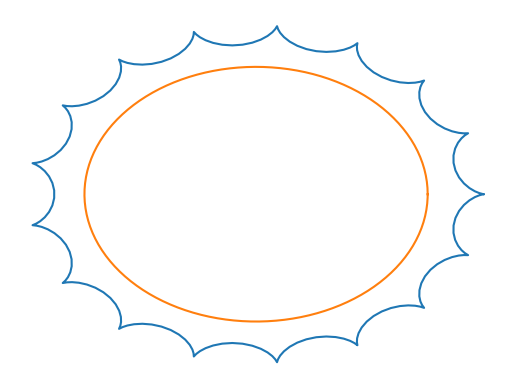

Write Python code to recreate this figure.
import matplotlib.pyplot as plt
import numpy as np

dimensions = [210, 297]

boundaries = [
    {
        'radius': 100,
        'frequency': 1,
        'start': 0,
        'resolution': 256,
        'epicycle': {
            'radius': 6,
            'frequency': -16,
            'start': 0,
        }
    },
    {
        'radius': 80,
        'frequency': 1,
        'start': 0,
        'resolution': 256,
    }
]

def get_shell_coords(descriptor, radians):
    t = radians * descriptor['frequency'] + descriptor['start']
    xy = np.array([np.cos(t), np.sin(t)]) * descriptor['radius']

    if 'epicycle' in descriptor:
        return xy + get_shell_coords(descriptor['epicycle'], radians)

    return xy

def plot_shell_boundary(descriptor, ax):
    coords = []
    for i in range(0, descriptor['resolution']):
        r = float(i) / (float(descriptor['resolution'] - 1)) * (np.pi * 2) * descriptor['frequency']
        xy = get_shell_coords(descriptor, r)
        coords.append(xy)
    x, y = zip(*coords)
    ax.plot(x, y)

def plot_shell_interference(idx):
    if idx == 0:
        return # no interference at outermost layer

def plot():
    fig, ax = plt.subplots()
    ax.axis('off')
    for descriptor in boundaries:
        plot_shell_boundary(descriptor, ax)
    plt.show()

if __name__ == '__main__':
    plot()